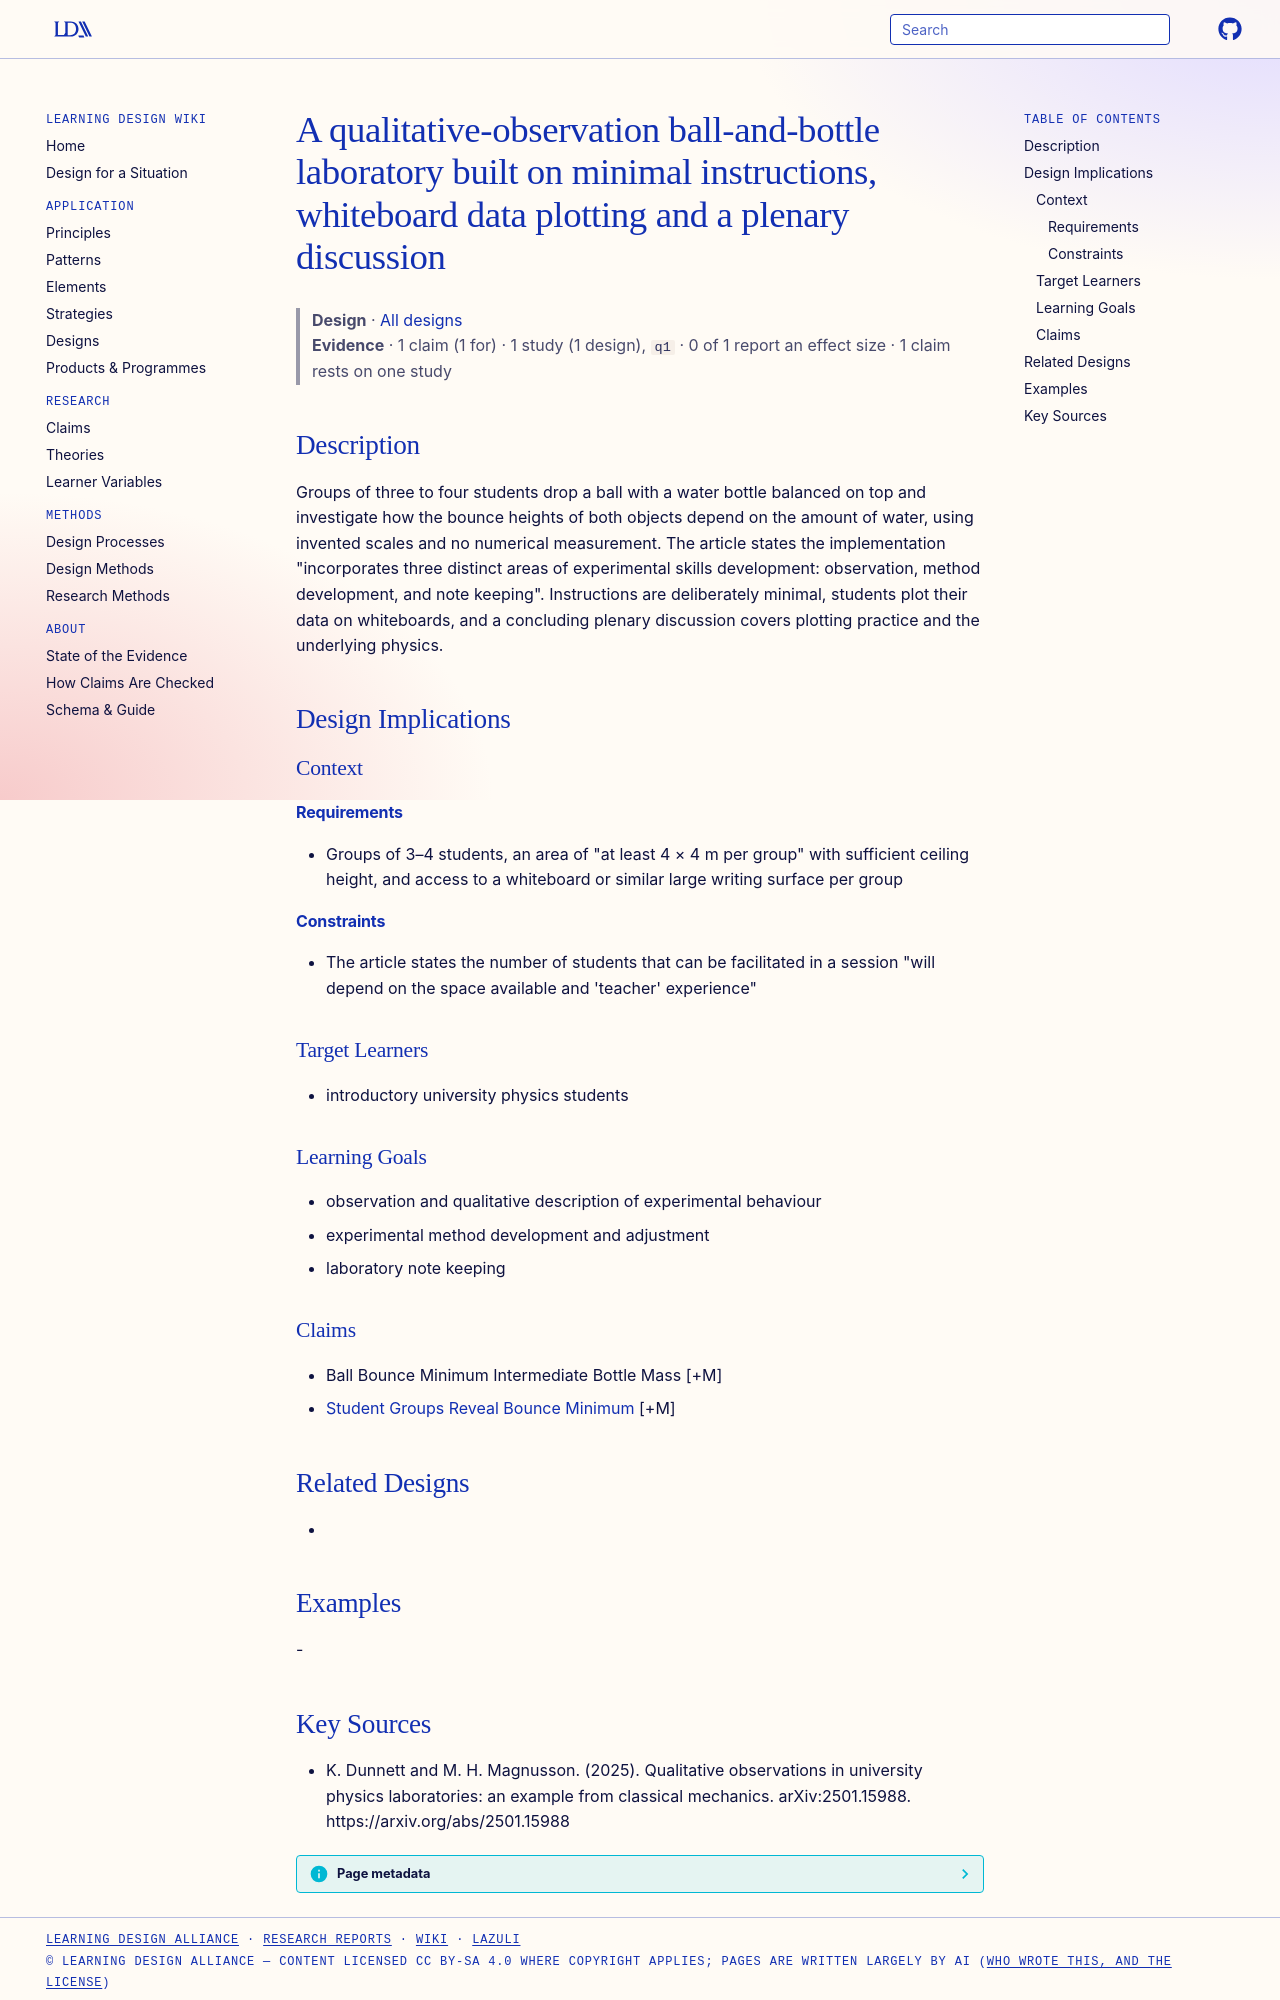

repository: Learning-Design-Alliance/learning-wiki · page: designs/ball-bottle-qualitative-observation-lab/index.html · generator: mkdocs

---
type: design
id: ball-bottle-qualitative-observation-lab
title: A qualitative-observation ball-and-bottle laboratory built on minimal instructions, whiteboard data plotting and a plenary discussion
description: Groups of three to four students drop a ball with a water bottle balanced on top and investigate how the bounce heights of both objects depend on the amount of water, using invented scales and no numerical measurement.
status: review
generated:
  by: "process:settle-candidates"
  at: 2026-11-21
sources:
  - id: k-dunnett-and-m-h-magnusson-2025
    resource: "https://arxiv.org/abs/2501.15988"
    title: "K. Dunnett and M. H. Magnusson. (2025). Qualitative observations in university physics laboratories: an example from classical mechanics. arXiv:2501.15988. https://arxiv.org/abs/2501.15988"
    author: K. Dunnett and M. H. Magnusson
---

# A qualitative-observation ball-and-bottle laboratory built on minimal instructions, whiteboard data plotting and a plenary discussion

> **Design** · [All designs](index.md)
> **Evidence** · 1 claim (1 for) · 1 study (1 design), `q1` · 0 of 1 report an effect size · 1 claim rests on one study

## Description
Groups of three to four students drop a ball with a water bottle balanced on top and investigate how the bounce heights of both objects depend on the amount of water, using invented scales and no numerical measurement. The article states the implementation "incorporates three distinct areas of experimental skills development: observation, method development, and note keeping". Instructions are deliberately minimal, students plot their data on whiteboards, and a concluding plenary discussion covers plotting practice and the underlying physics.

## Design Implications

### Context
#### Requirements
- Groups of 3–4 students, an area of "at least 4 × 4 m per group" with sufficient ceiling height, and access to a whiteboard or similar large writing surface per group
#### Constraints
- The article states the number of students that can be facilitated in a session "will depend on the space available and 'teacher' experience"

### Target Learners
- introductory university physics students

### Learning Goals
- observation and qualitative description of experimental behaviour
- experimental method development and adjustment
- laboratory note keeping

### Claims
- Ball Bounce Minimum Intermediate Bottle Mass [+M]
- [Student Groups Reveal Bounce Minimum](../claims/student-groups-reveal-bounce-minimum.md) [+M]

## Related Designs
- 

## Examples
-
